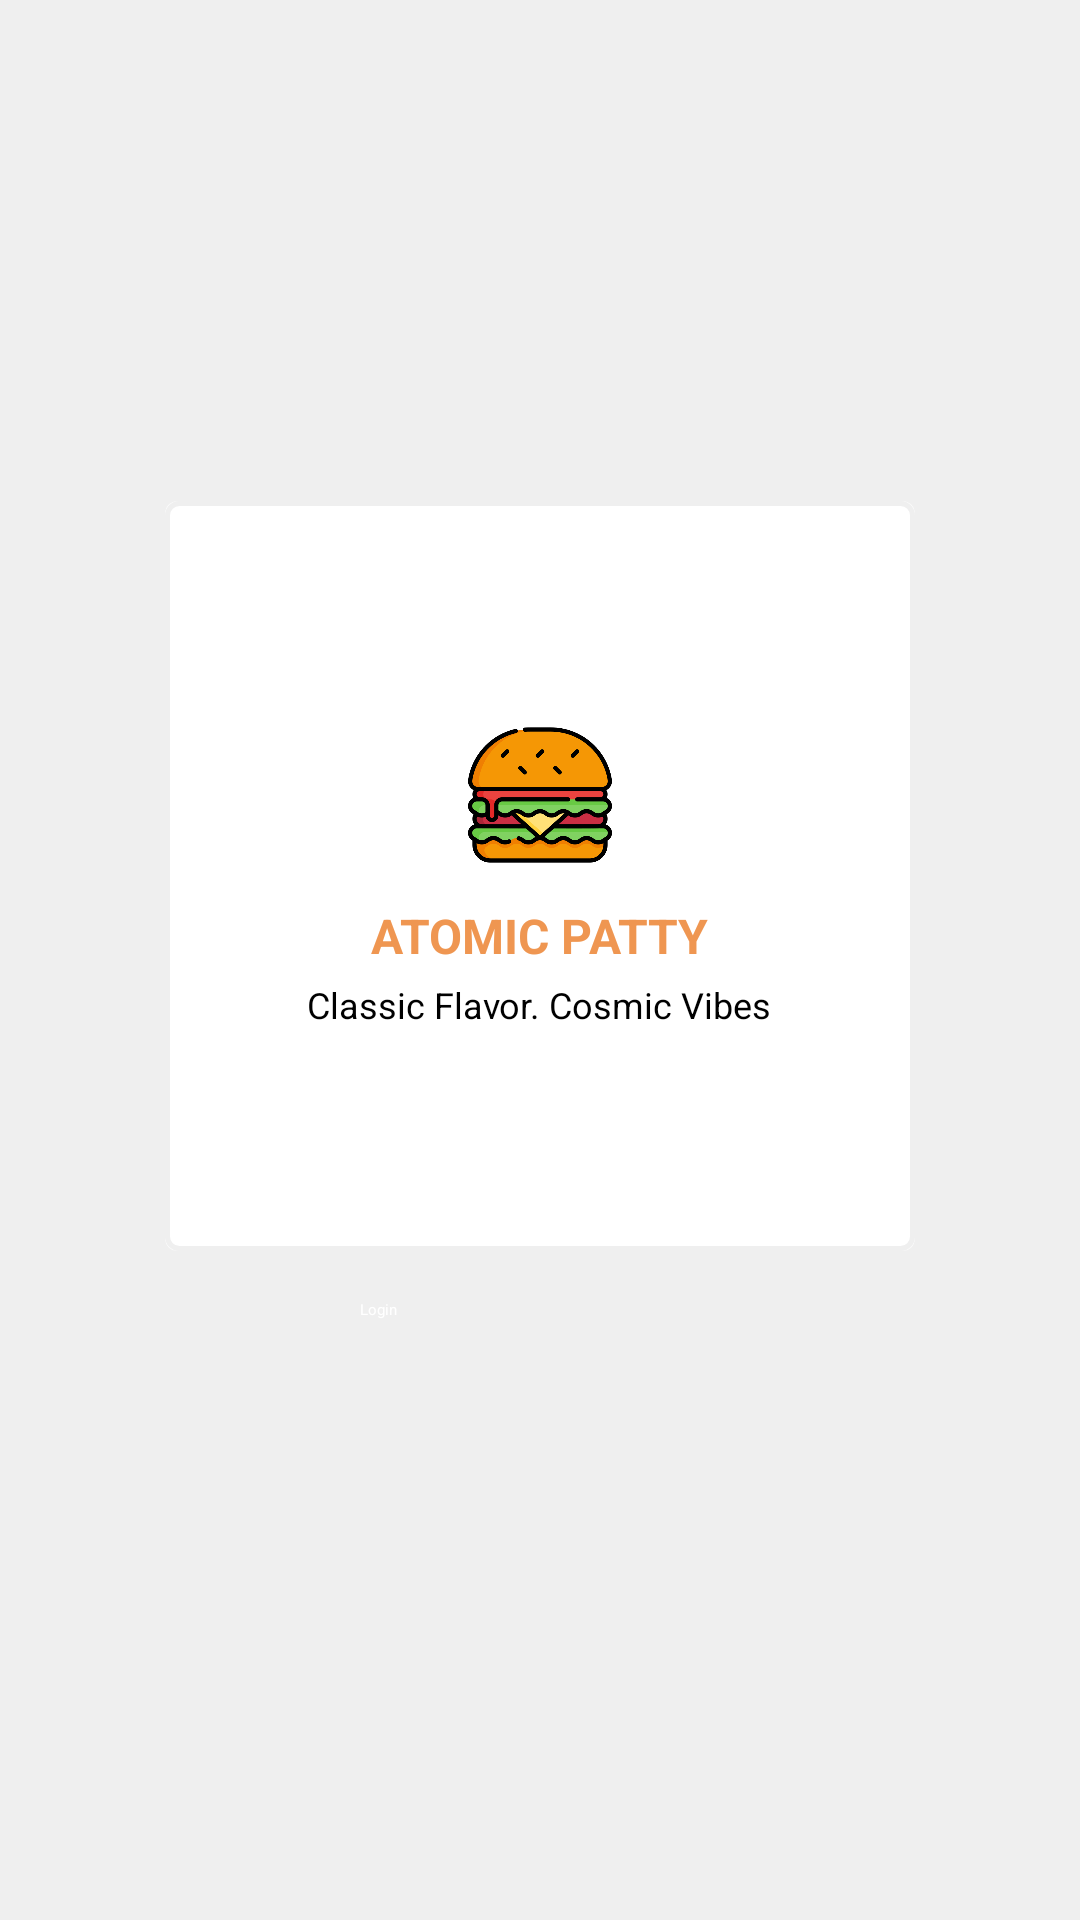

Reconstruct the res/layout file that produces this screen, plus the resources it refers to.
<!-- AndroidManifest.xml: application theme Theme.Ecommerce -->
<!-- res/layout/activity_main.xml -->
<?xml version="1.0" encoding="utf-8"?>
<androidx.constraintlayout.widget.ConstraintLayout xmlns:android="http://schemas.android.com/apk/res/android"
    xmlns:app="http://schemas.android.com/apk/res-auto"
    xmlns:tools="http://schemas.android.com/tools"
    android:id="@+id/mainLayout"
    android:layout_width="match_parent"
    android:layout_height="match_parent"
    android:background="@color/secondary"
    tools:context=".MainActivity">

    
    <androidx.cardview.widget.CardView
        android:id="@+id/cardView"
        android:layout_width="250dp"
        android:layout_height="250dp"
        app:cardCornerRadius="4dp"
        app:cardElevation="4dp"
        app:cardBackgroundColor="#F9F9F9"
        app:layout_constraintTop_toTopOf="parent"
        app:layout_constraintStart_toStartOf="parent"
        app:layout_constraintEnd_toEndOf="parent"
        app:layout_constraintBottom_toTopOf="@+id/loginButton"
        app:layout_constraintVertical_chainStyle="packed">

        <LinearLayout
            android:backgroundTint="@color/secondary"
            android:layout_width="match_parent"
            android:layout_height="match_parent"
            android:orientation="vertical"
            android:background="@drawable/border"
            android:backgroundTintMode="add"
            android:gravity="center">

            
            <ImageView
                android:id="@+id/logo"
                android:layout_width="48dp"
                android:layout_height="48dp"
                android:src="@drawable/logo12"
                android:contentDescription="App Logo" />

            
            <TextView
                android:id="@+id/title"
                android:layout_width="wrap_content"
                android:layout_height="wrap_content"
                android:layout_marginTop="12dp"
                android:text="ATOMIC PATTY"
                android:textColor="@color/third"
                android:textSize="16sp"
                android:textStyle="bold" />

            
            <TextView
                android:id="@+id/subtitle"
                android:layout_width="wrap_content"
                android:layout_height="wrap_content"
                android:text="Classic Flavor. Cosmic Vibes"
                android:textSize="12sp"
                android:textColor="@color/black"
                android:layout_marginTop="4dp" />

        </LinearLayout>
    </androidx.cardview.widget.CardView>

    
    <Button
        android:id="@+id/loginButton"
        android:layout_width="120dp"
        android:layout_height="40dp"
        android:text="Login"
        android:backgroundTint="@color/third"
        android:textColor="@color/white"
        app:layout_constraintTop_toBottomOf="@id/cardView"
        app:layout_constraintStart_toStartOf="parent"
        app:layout_constraintEnd_toEndOf="parent"
        app:layout_constraintBottom_toBottomOf="parent"
        android:layout_marginTop="16dp"/>

</androidx.constraintlayout.widget.ConstraintLayout>
<!-- resources referenced by this layout -->
<resources>
  <color name="black">#000000</color>
  <color name="secondary">#EFEFEF</color>
  <color name="third">#EF9651</color>
  <color name="white">#ffff</color>
  <!-- drawable border (drawable) -->
  <?xml version="1.0" encoding="utf-8"?>
  <shape xmlns:android="http://schemas.android.com/apk/res/android"
      android:shape="rectangle">
      <solid android:color="#F9F9F9" />
      <stroke
          android:width="1.5dp"
          android:color="#000000" />
      <corners android:radius="4dp" />
  </shape>
  <!-- drawable logo12: png bitmap (drawable, 31524 bytes) -->
</resources>
